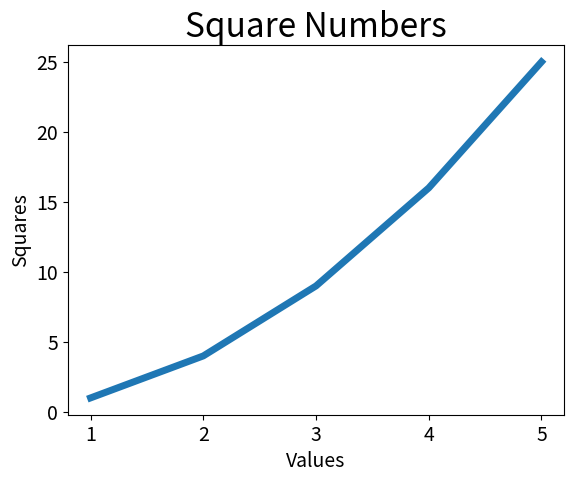

This figure's Python source:
import matplotlib.pyplot as plt 


input_values = [1,2,3,4,5]
squares = [1,4,9,16,25]
plt.plot(input_values,squares,linewidth=5)

# Set chart title and label axes.
plt.title('Square Numbers', fontsize=24)
plt.xlabel('Values',fontsize=14)
plt.ylabel('Squares',fontsize=14)

# Set size of tick labels.
plt.tick_params(axis='both',labelsize=14)

plt.show()